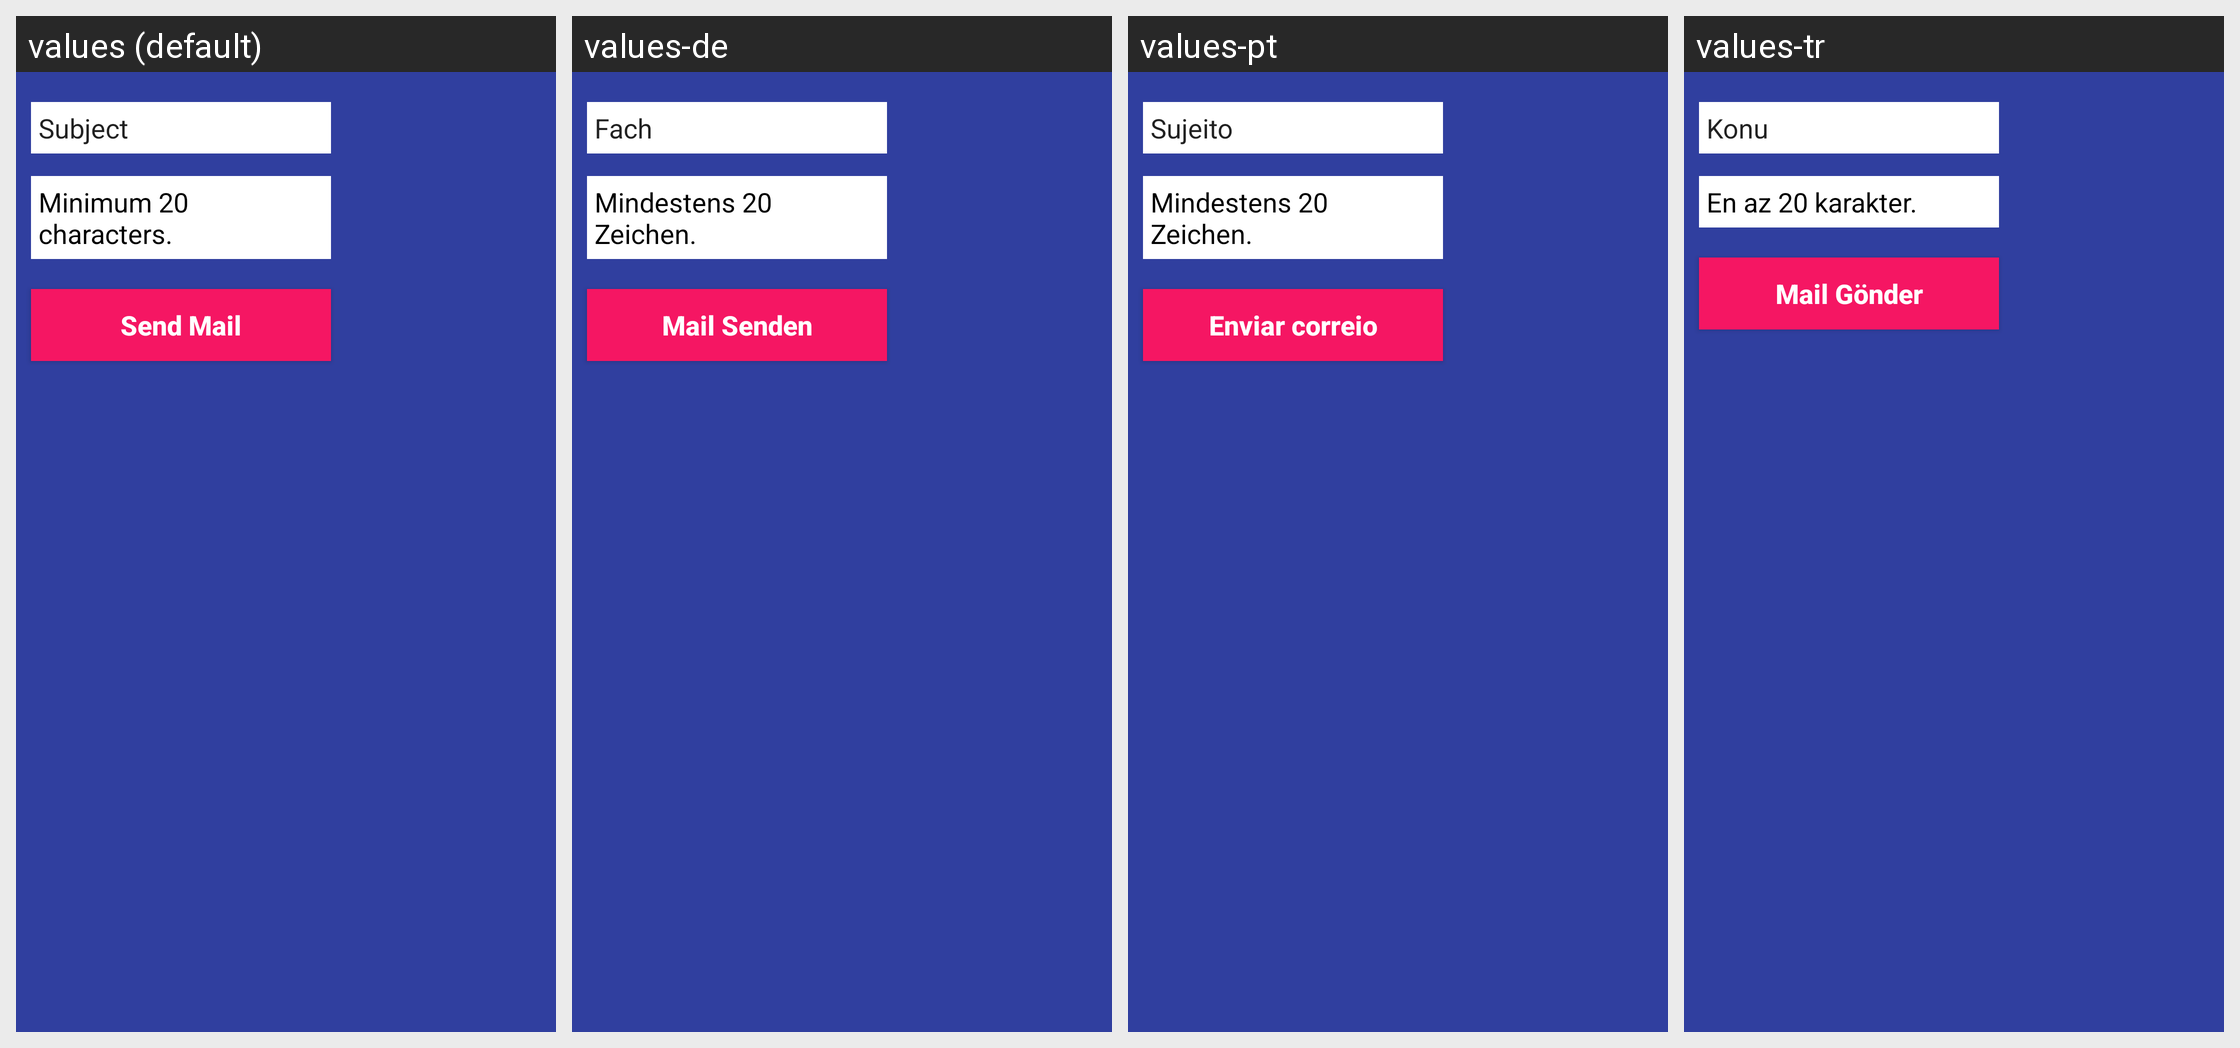

This grid shows one Android layout under several languages. Give, for every string resource on the screen, its name, the default text and each shown locale's text.
Android screen res/layout/fragment_send_mail.xml rendered under 4 locales, left to right: values (default), values-de, values-pt, values-tr. Device: Nexus 5 (rendered at 1080×1920; each locale shown at half size, 540×960, under a caption strip naming it); theme AppTheme.
Other locales in the repository, not shown: values-pl.
Strings drawn on this screen, with the default value and each locale's value (text and hints the layout hard-codes, and strings that could not be matched under every locale, appear in the picture but are not listed):

subject
  values: Subject
  values-de: Fach
  values-pt: Sujeito
  values-tr: Konu

explanation
  values: Minimum 20 characters.
  values-de: Mindestens 20 Zeichen.
  values-pt: Mindestens 20 Zeichen.
  values-tr: En az 20 karakter.

send_mail
  values: Send Mail
  values-de: Mail Senden
  values-pt: Enviar correio
  values-tr: Mail Gönder
